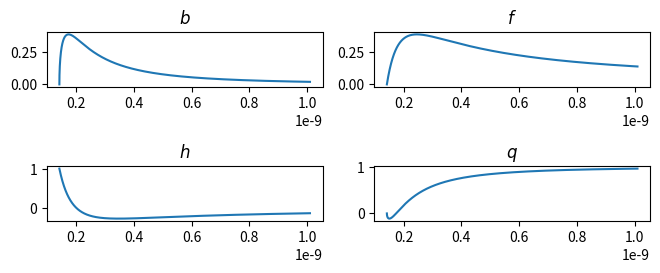

Here is the Python script that generated this plot: (Note: this script raises an exception after producing the figure.)
import matplotlib.pyplot as plt 
import numpy as np

V_sigma = 1
V_pi = 1
a = 0.142e-9 
theta =  np.linspace(np.arctan(1e24), np.arctan(a/10e-10), 1000)


b = np.sin(theta)**2*np.cos(theta)
f = np.cos(theta)**2*np.sin(theta)
h = np.sin(theta)*(1-2*np.cos(theta)**2)
q = np.cos(theta)**3-0.5*np.sin(theta)**2*np.cos(theta)


r  = a * np.sqrt(1+1/(np.tan(theta)**2))


#plt.subplot(4, 2, 1)
#plt.plot(theta, b)
#plt.title(r"$b$")
#
#plt.subplot(4, 2, 2)
#plt.plot(theta, f)
#plt.title(r"$f$")
#
#plt.subplot(4, 2, 3)
#plt.plot(theta, h)
#plt.title(r"$h$")
#
#plt.subplot(4, 2, 4)
#plt.plot(theta, q)
#plt.title(r"$q$")
#


plt.subplot(4, 2, 1)
plt.plot(r, b)
plt.title(r"$b$")

plt.subplot(4, 2, 2)
plt.plot(r, f)
plt.title(r"$f$")

plt.subplot(4, 2, 3)
plt.plot(r, h)
plt.title(r"$h$")

plt.subplot(4, 2, 4)
plt.plot(r, q)
plt.title(r"$q$")


plt.tight_layout(pad=0, h_pad=1.08, w_pad=1.08)
plt.savefig('build/figures/lattersintheta.pdf')